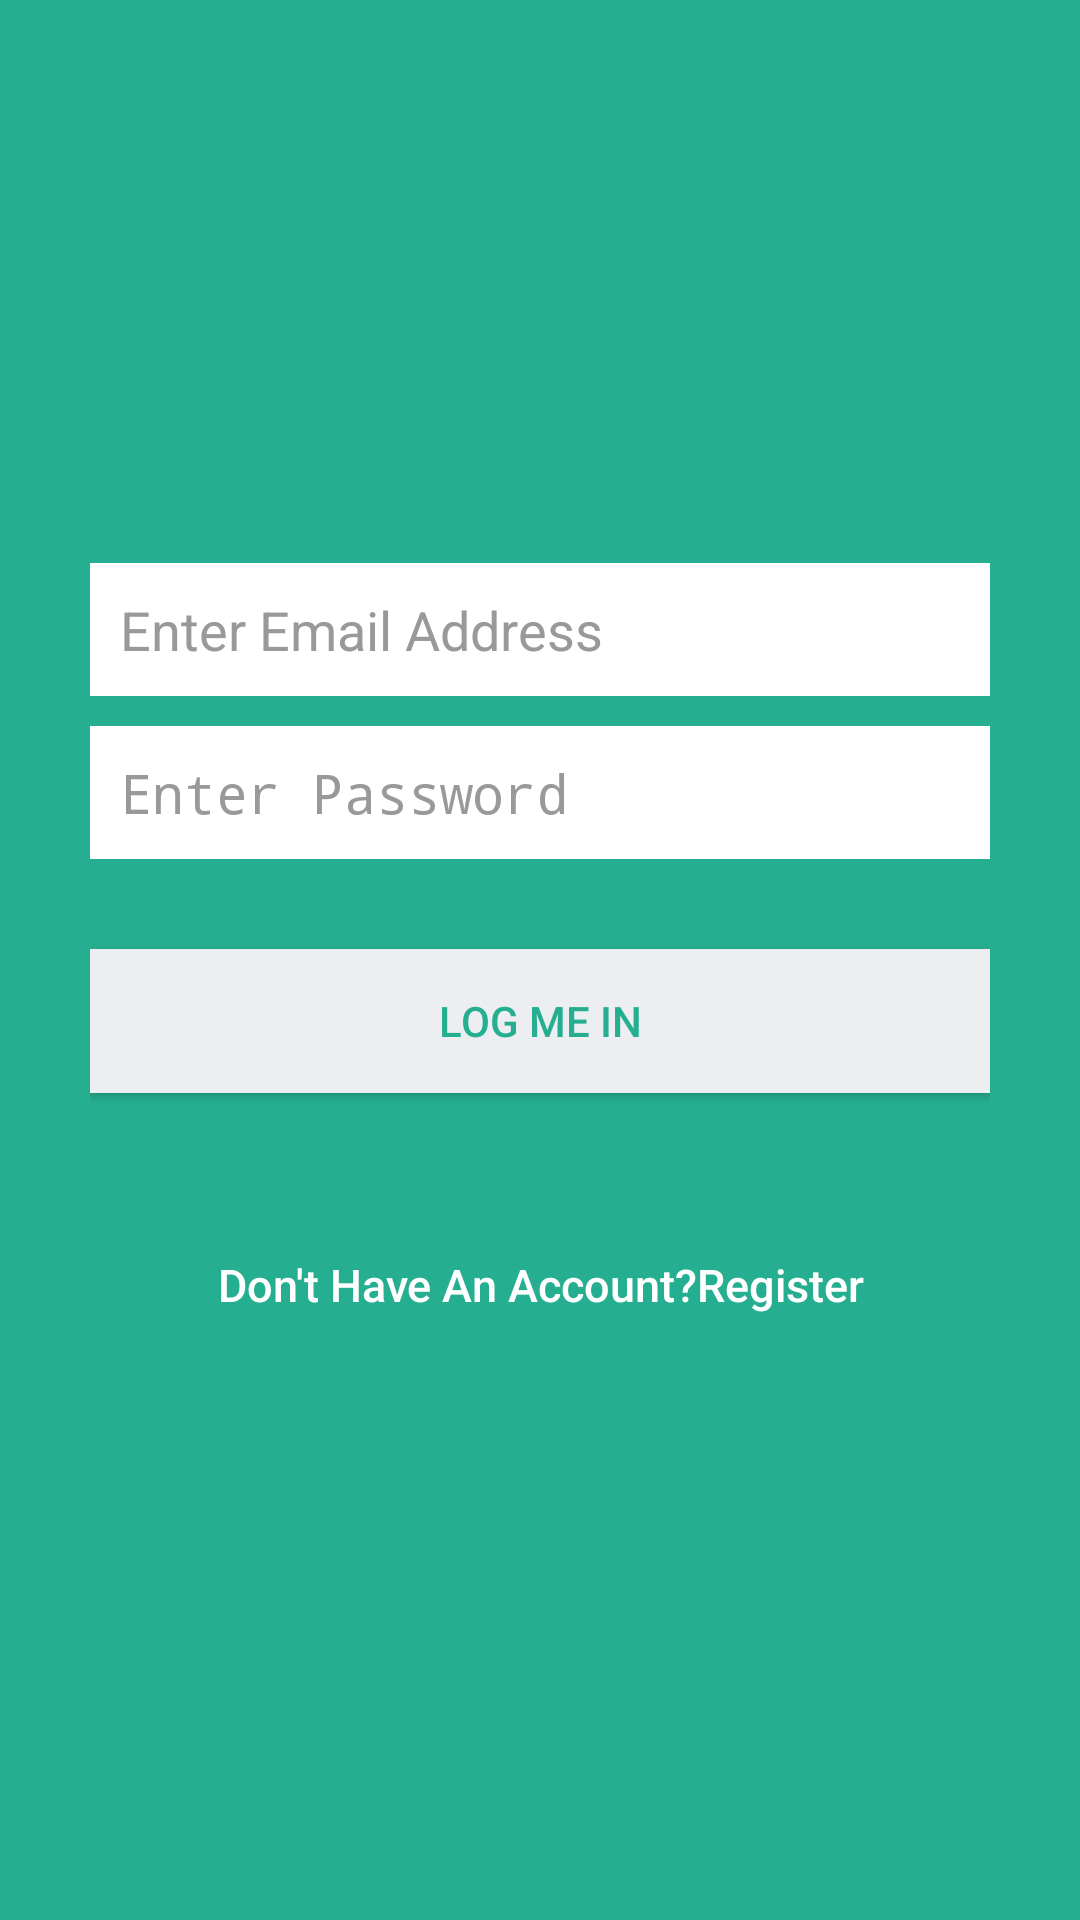

Reconstruct the res/layout file that produces this screen, plus the resources it refers to.
<!-- AndroidManifest.xml: activity theme AppTheme.NoActionBar -->
<!-- res/layout/activity_login.xml -->
<?xml version="1.0" encoding="utf-8"?>
<LinearLayout xmlns:android="http://schemas.android.com/apk/res/android"
    android:layout_width="fill_parent"
    android:layout_height="fill_parent"
    android:background="@color/bg_login"
    android:gravity="center"
    android:orientation="vertical"
    android:padding="10dp" >

    <LinearLayout
        android:layout_width="fill_parent"
        android:layout_height="wrap_content"
        android:layout_gravity="center"
        android:orientation="vertical"
        android:paddingLeft="20dp"
        android:paddingRight="20dp" >

        <EditText
            android:id="@+id/email"
            android:layout_width="fill_parent"
            android:layout_height="wrap_content"
            android:layout_marginBottom="10dp"
            android:background="@color/white"
            android:hint="@string/email_address"
            android:inputType="textEmailAddress"
            android:padding="10dp"
            android:singleLine="true"
            android:textColor="@color/input_login"
            android:textColorHint="@color/input_login_hint" />

        <EditText
            android:id="@+id/password"
            android:layout_width="fill_parent"
            android:layout_height="wrap_content"
            android:layout_marginBottom="10dp"
            android:background="@color/white"
            android:hint="@string/enter_password"
            android:inputType="textPassword"
            android:padding="10dp"
            android:singleLine="true"
            android:textColor="@color/input_login"
            android:textColorHint="@color/input_login_hint" />

        

        <Button
            android:id="@+id/btnLogin"
            android:layout_width="fill_parent"
            android:layout_height="wrap_content"
            android:layout_marginTop="20dip"
            android:background="@color/btn_login_bg"
            android:text="@string/login"
            android:textColor="@color/btn_login" />

        

        <Button
            android:id="@+id/btnLinkToRegisterScreen"
            android:layout_width="fill_parent"
            android:layout_height="wrap_content"
            android:layout_marginTop="40dip"
            android:background="@null"
            android:text="@string/reg"
            android:textAllCaps="false"
            android:textColor="@color/white"
            android:textSize="15dp" />
    </LinearLayout>

</LinearLayout>
<!-- resources referenced by this layout -->
<resources>
  <color name="bg_login">#26ae90</color>
  <color name="btn_login">#26ae90</color>
  <color name="btn_login_bg">#eceef1</color>
  <color name="input_login">#222222</color>
  <color name="input_login_hint">#999999</color>
  <color name="white">#ffffff</color>
  <string name="email_address">Enter Email Address</string>
  <string name="enter_password">Enter Password</string>
  <string name="login">Log Me In</string>
  <string name="reg">Don\'t Have An Account?Register</string>
  <style name="AppTheme.NoActionBar">
  		<item name="windowActionBar">false</item>
  		<item name="windowNoTitle">true</item>
  	</style>
</resources>
